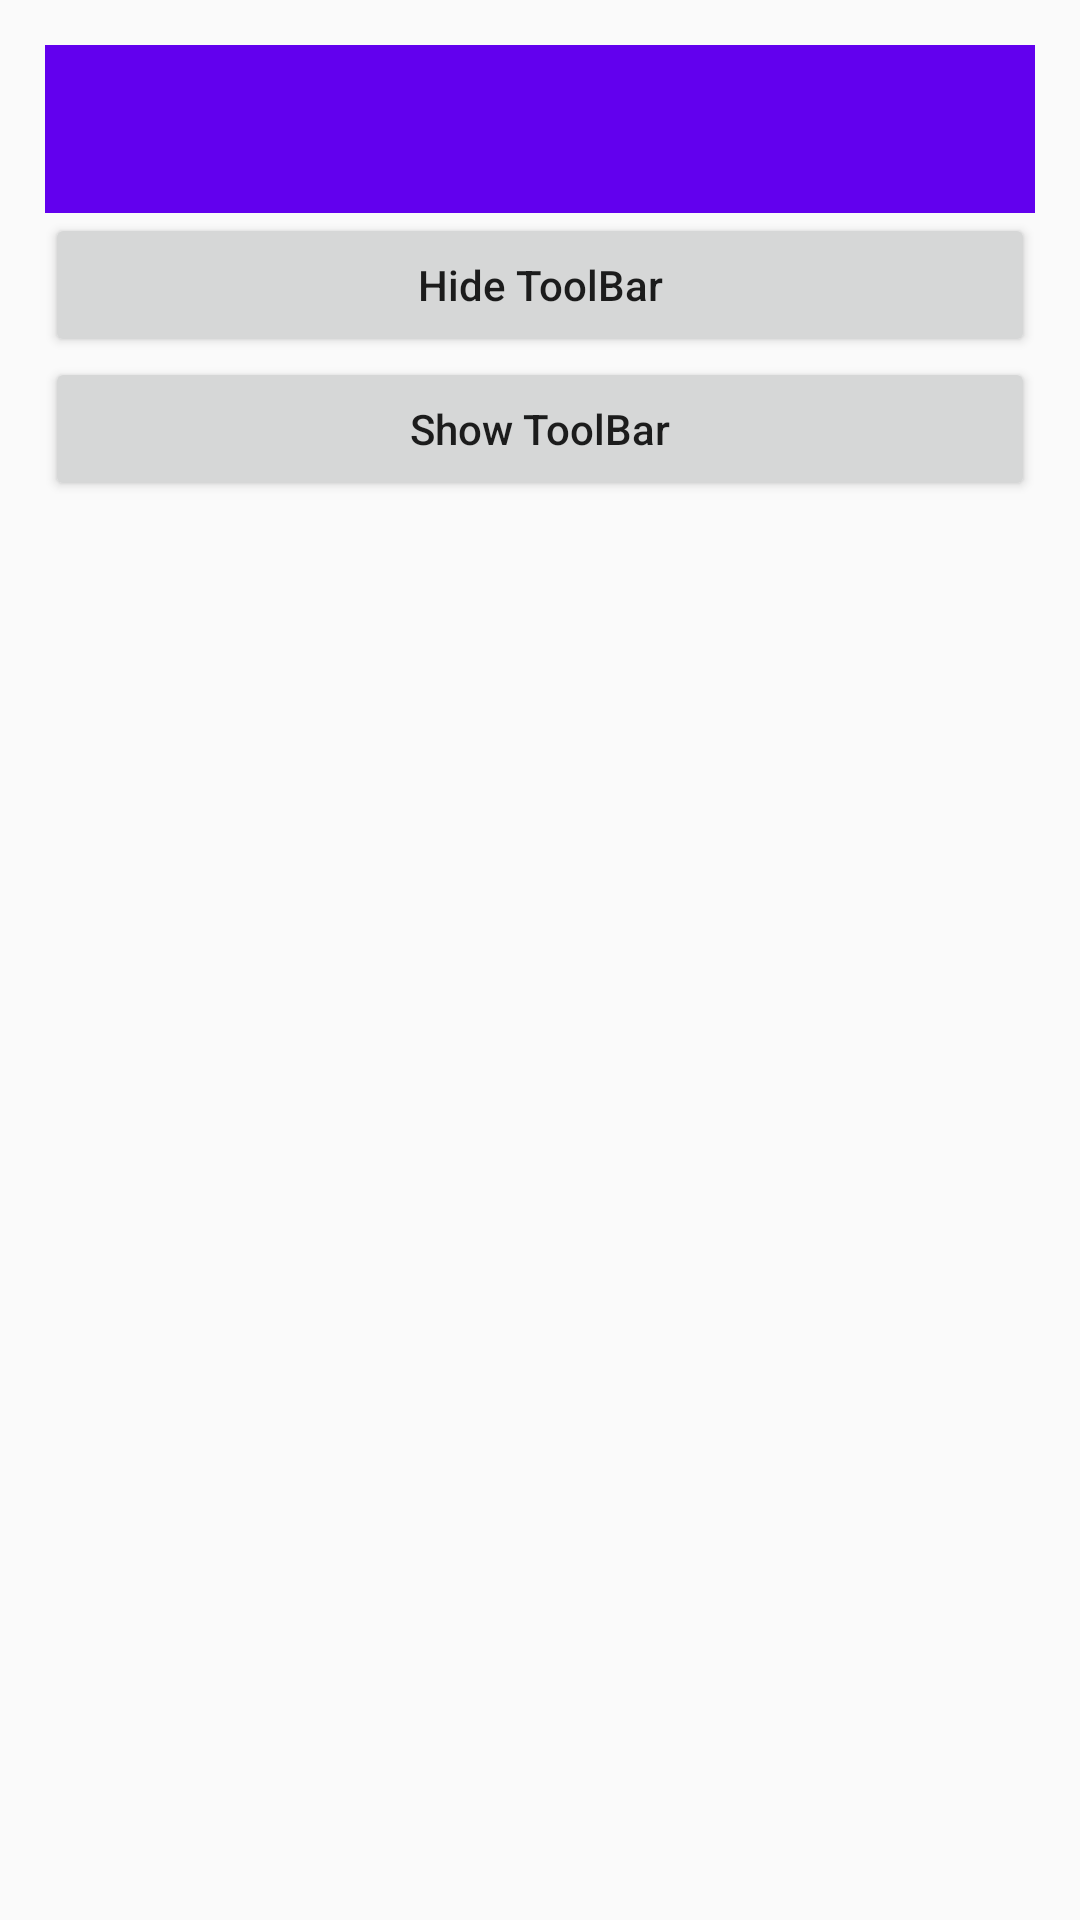

This screen was rendered from an Android layout file. Write that file and the resources it references.
<!-- AndroidManifest.xml: application theme Theme.NoActionBar -->
<!-- res/layout/activity_tool_bar.xml -->
<?xml version="1.0" encoding="utf-8"?>
<LinearLayout xmlns:android="http://schemas.android.com/apk/res/android"
    android:layout_width="match_parent"
    android:layout_height="match_parent"
    android:orientation="vertical"
    android:padding="@dimen/globalPadding">

    
    <androidx.appcompat.widget.Toolbar
        android:id="@+id/toolbar"
        android:layout_width="match_parent"
        android:layout_height="wrap_content"
        android:background="?attr/colorPrimary"
        android:minHeight="?attr/actionBarSize"
        android:orientation="vertical">

    </androidx.appcompat.widget.Toolbar>

    <Button
        android:id="@+id/btn_hide_toolbar"
        android:layout_width="match_parent"
        android:layout_height="wrap_content"
        android:text="Hide ToolBar"
        android:textAllCaps="false" />

    <Button
        android:id="@+id/btn_show_toolbar"
        android:layout_width="match_parent"
        android:layout_height="wrap_content"
        android:text="Show ToolBar"
        android:textAllCaps="false" />

</LinearLayout>
<!-- resources referenced by this layout -->
<resources>
  <dimen name="globalPadding">15dp</dimen>
  <style name="Theme.NoActionBar" parent="Theme.MaterialComponents.DayNight.NoActionBar.Bridge">
          
          <item name="colorPrimary">@color/purple_500</item>
          <item name="colorPrimaryVariant">@color/purple_700</item>
          <item name="colorOnPrimary">@color/white</item>
          
          <item name="colorSecondary">@color/teal_200</item>
          <item name="colorSecondaryVariant">@color/teal_700</item>
          <item name="colorOnSecondary">@color/black</item>
          
          <item name="android:statusBarColor" tools:targetApi="l">?attr/colorPrimaryVariant</item>
          
      </style>
  <color name="purple_500">#FF6200EE</color>
  <color name="purple_700">#FF3700B3</color>
  <color name="white">#FFFFFFFF</color>
  <color name="teal_200">#FF03DAC5</color>
  <color name="teal_700">#FF018786</color>
  <color name="black">#FF000000</color>
</resources>
